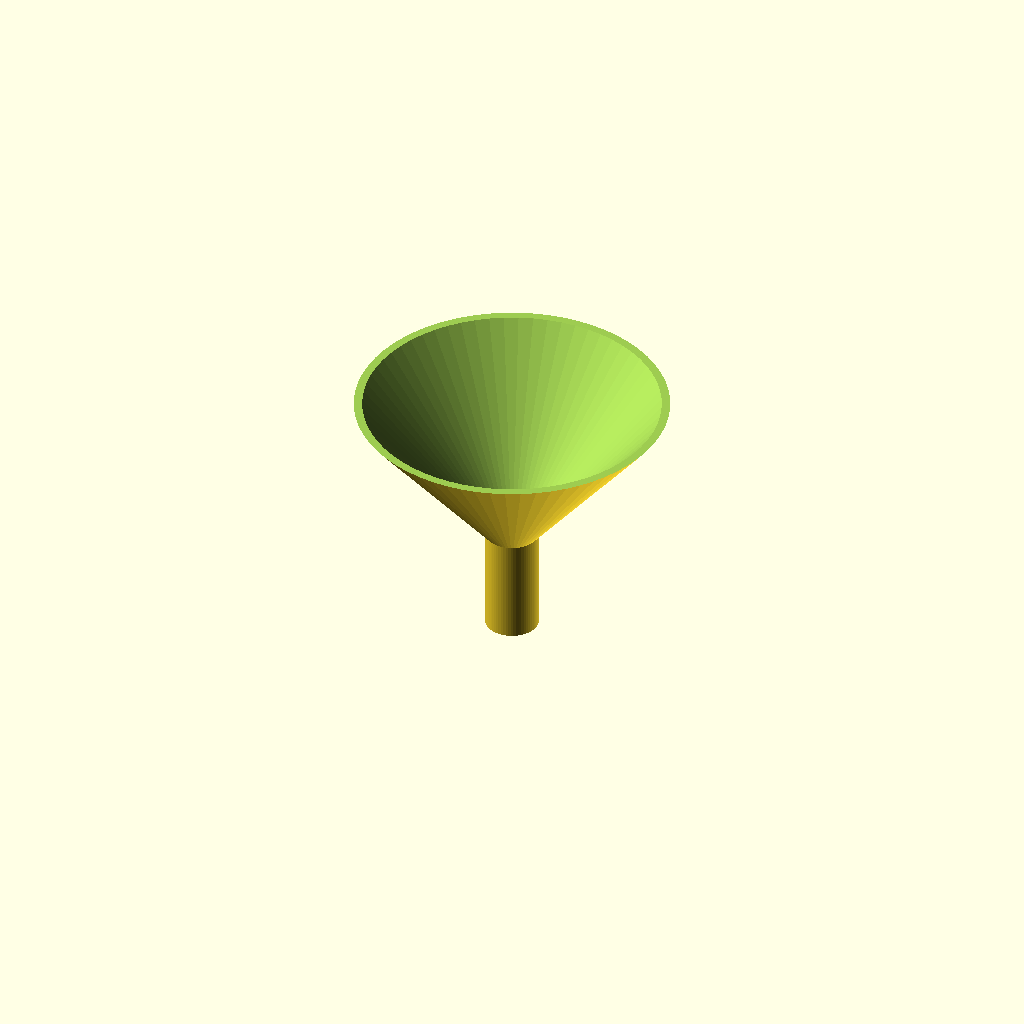
Cell 1: the model at its default parameters.
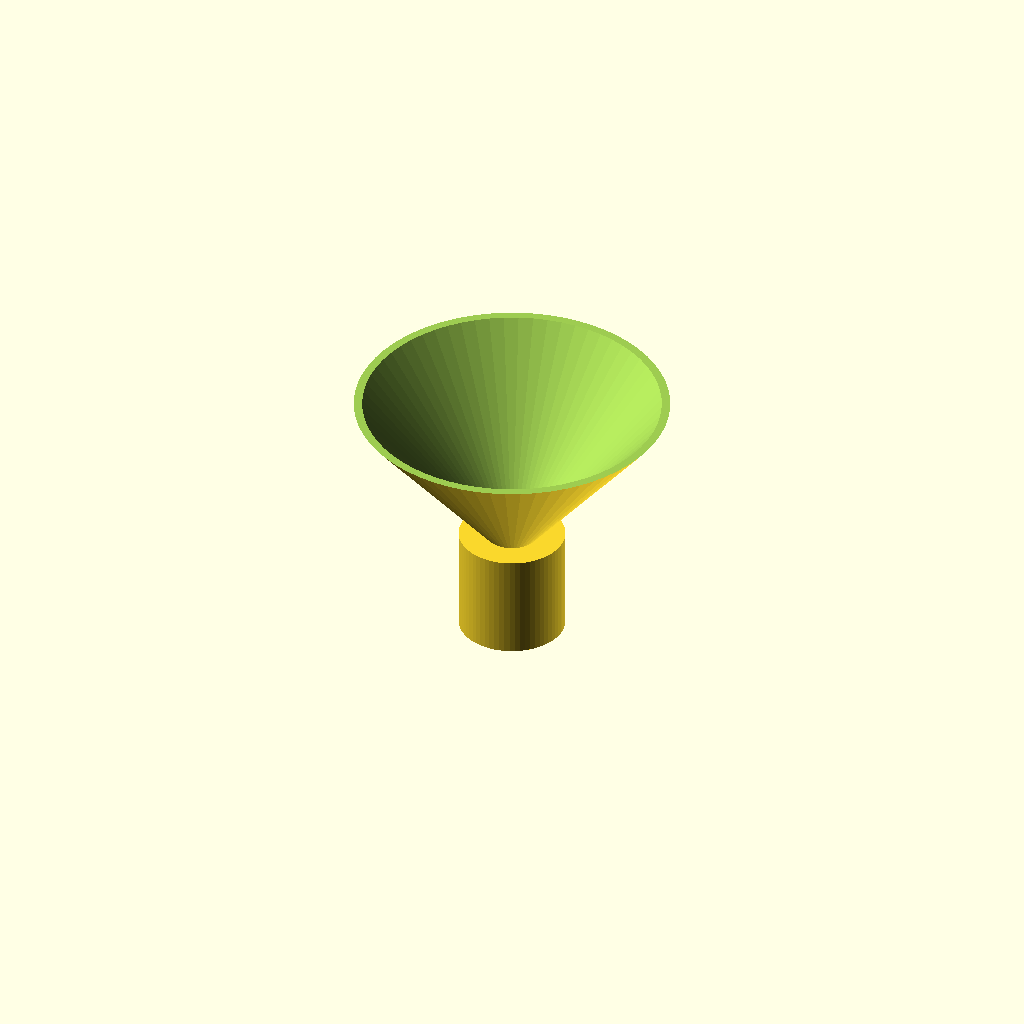
Cell 2: spout_od = 20 (everything else at default).
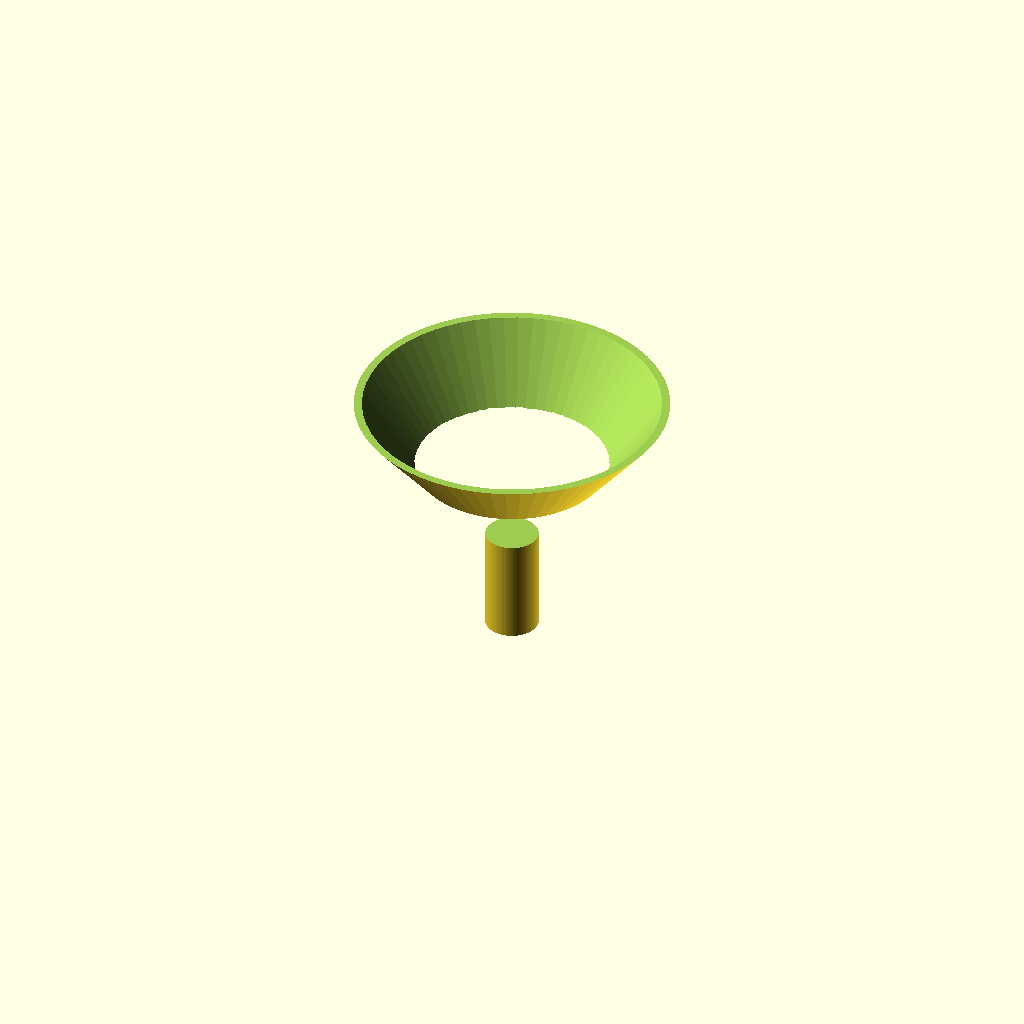
Cell 3: spout_id = 13.6 (everything else at default).
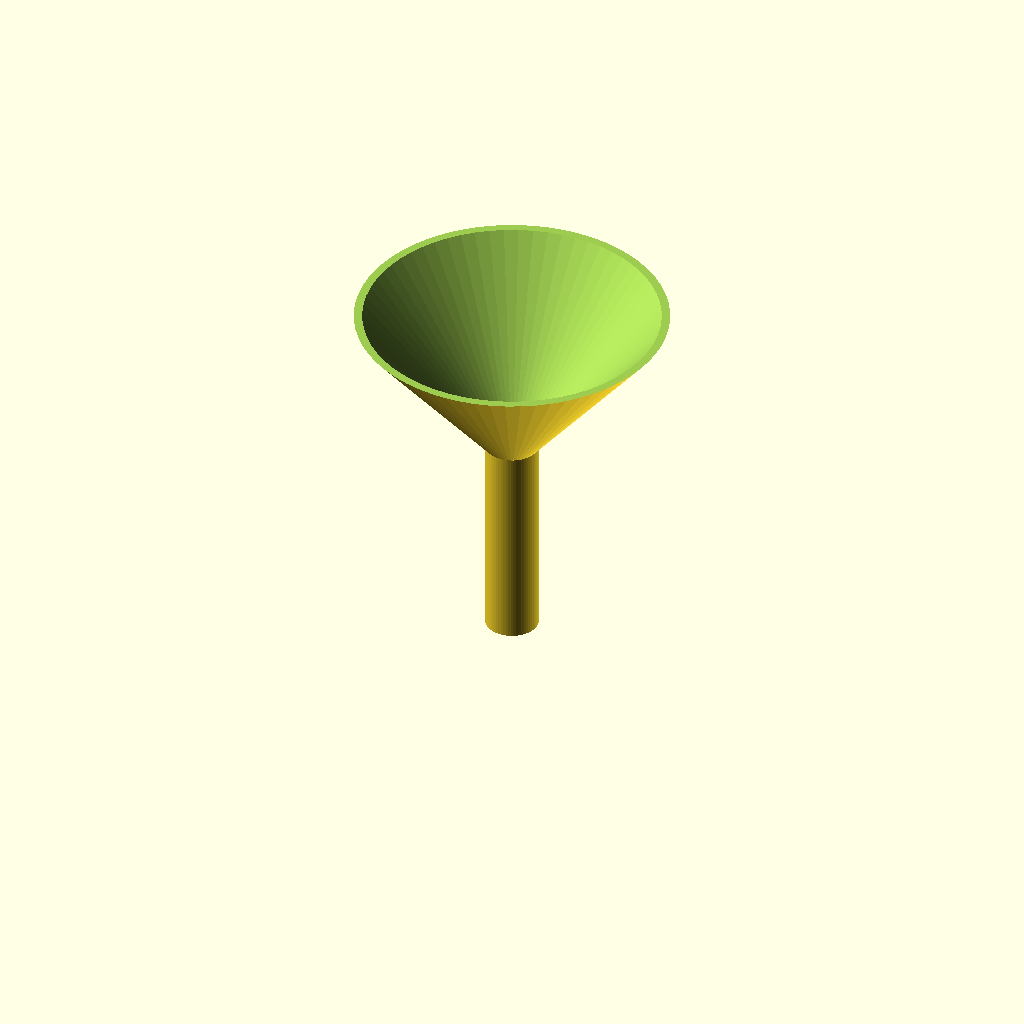
Cell 4: the same model with spout_h = 40.
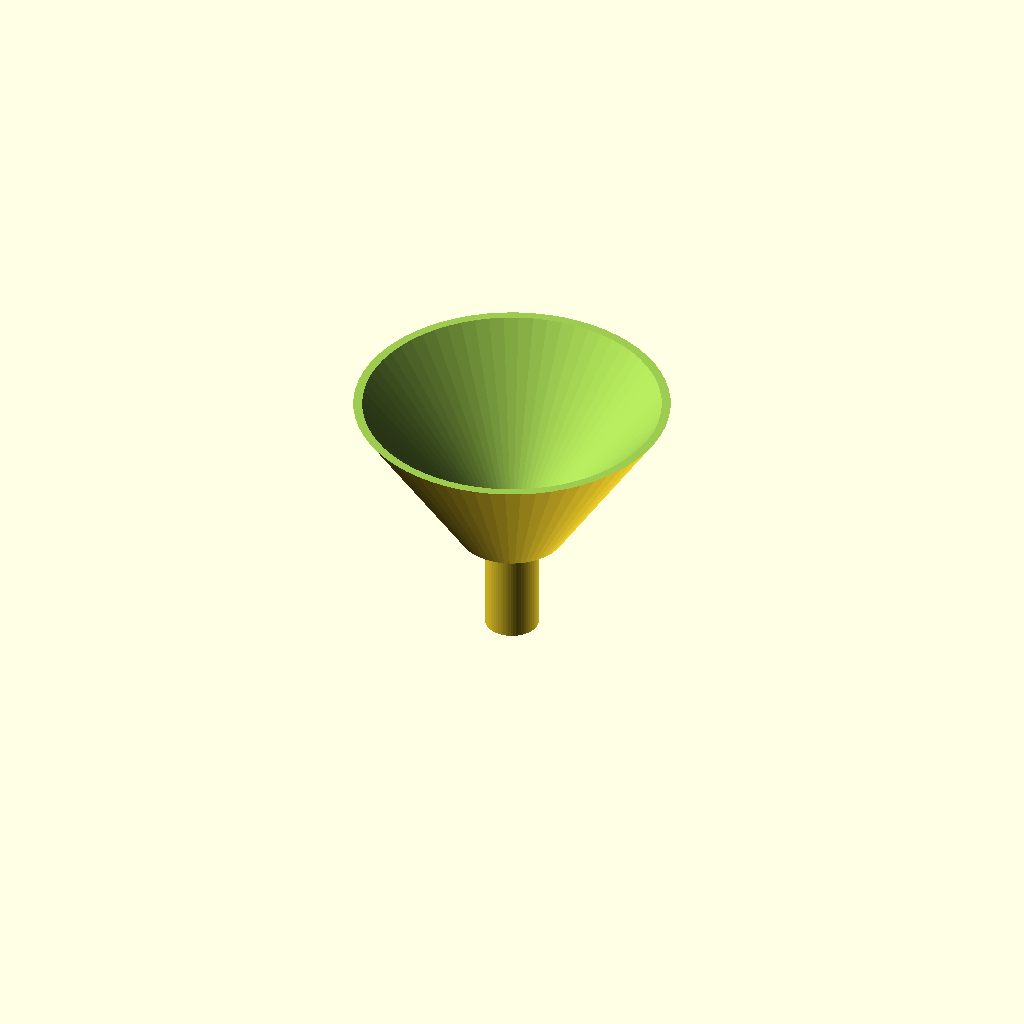
Cell 5: cone_top_d = 20 (everything else at default).
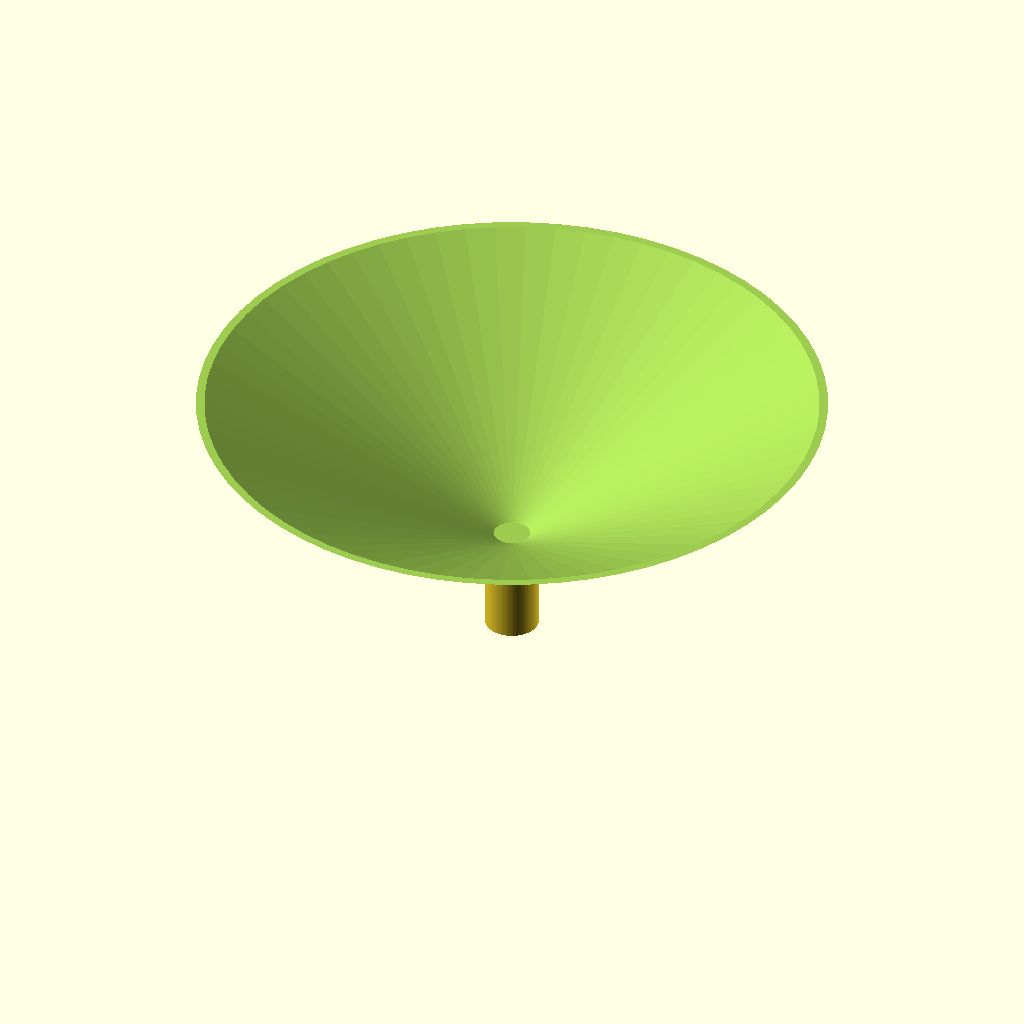
Cell 6: cone_rim_d = 120 (everything else at default).
One fixed orthographic camera (rotation 55°, 0°, 25°; colour scheme Cornfield) for every cell.
OpenSCAD source file bench/results/gpu-v9s1-h0-g6/code/scadcoder-v9s1/lab_funnel_60mm_s1_a2.scad:
// Small lab funnel, printed upright with wide opening at top
// Units: mm

$fn = 64;

// --- Dimensions ---
spout_od      = 10;    // spout outer diameter
spout_id      = 6.8;  // spout bore diameter
spout_h       = 20;    // spout height (z = 0 to 20)
cone_top_d    = 10;    // cone diameter at spout junction (z = 20)
cone_rim_d    = 60;    // cone rim diameter (z = 50)
cone_h        = 30;    // cone height (z = 20 to 50)
wall          = 1.6;   // wall thickness everywhere

eps           = 0.5;   // overshoot for clean cuts

// --- Model ---
difference() {
    union() {
        // Spout
        cylinder(d = spout_od, h = spout_h);
        // Cone (slight overlap with spout for a clean union)
        translate([0, 0, spout_h - 0.01])
            cylinder(d1 = cone_top_d, d2 = cone_rim_d, h = cone_h + 0.01);
    }
    // Through-bore: spout bore up to junction, then cone bore
    translate([0, 0, spout_h - 0.01])
        cylinder(d1 = spout_id, d2 = cone_rim_d - 2 * wall, h = cone_h + 0.01);
    // Open rim cutter
    translate([0, 0, spout_h + cone_h - eps])
        cylinder(d = cone_rim_d + 2 * eps);
}
Customizer parameters (derived from the source; name, type, default, range or options):
spout_od: number, default 10
spout_id: number, default 6.8
spout_h: number, default 20
cone_top_d: number, default 10
cone_rim_d: number, default 60
cone_h: number, default 30
wall: number, default 1.6
eps: number, default 0.5
